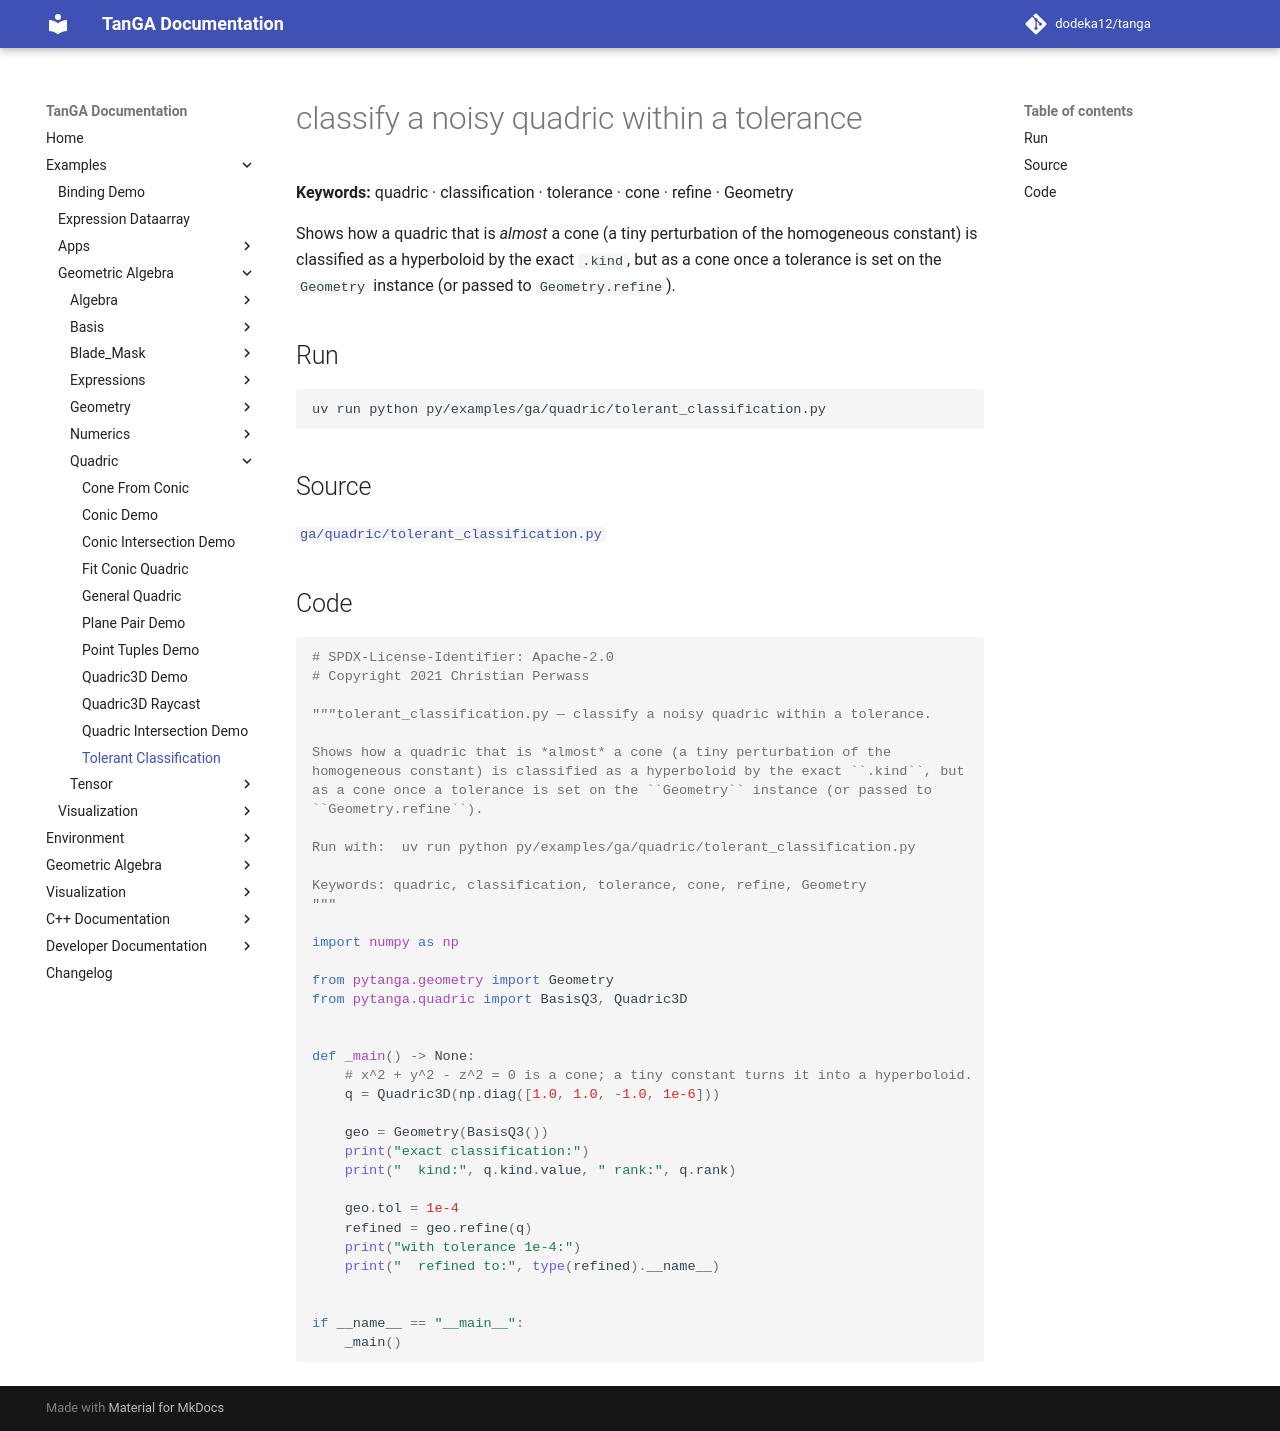

repository: dodeka12/tanga · page: v2.27.0-rc4/py/examples/ga/quadric/tolerant_classification/index.html · generator: mkdocs

# classify a noisy quadric within a tolerance

**Keywords:** quadric · classification · tolerance · cone · refine · Geometry

Shows how a quadric that is *almost* a cone (a tiny perturbation of the
homogeneous constant) is classified as a hyperboloid by the exact `.kind`, but
as a cone once a tolerance is set on the `Geometry` instance (or passed to
`Geometry.refine`).

## Run

```bash
uv run python py/examples/ga/quadric/tolerant_classification.py
```

## Source

[`ga/quadric/tolerant_classification.py`](https://github.com/dodeka12/tanga/blob/main/py/examples/ga/quadric/tolerant_classification.py)

## Code

````python
# SPDX-License-Identifier: Apache-2.0
# Copyright 2021 Christian Perwass

"""tolerant_classification.py — classify a noisy quadric within a tolerance.

Shows how a quadric that is *almost* a cone (a tiny perturbation of the
homogeneous constant) is classified as a hyperboloid by the exact ``.kind``, but
as a cone once a tolerance is set on the ``Geometry`` instance (or passed to
``Geometry.refine``).

Run with:  uv run python py/examples/ga/quadric/tolerant_classification.py

Keywords: quadric, classification, tolerance, cone, refine, Geometry
"""

import numpy as np

from pytanga.geometry import Geometry
from pytanga.quadric import BasisQ3, Quadric3D


def _main() -> None:
    # x^2 + y^2 - z^2 = 0 is a cone; a tiny constant turns it into a hyperboloid.
    q = Quadric3D(np.diag([1.0, 1.0, -1.0, 1e-6]))

    geo = Geometry(BasisQ3())
    print("exact classification:")
    print("  kind:", q.kind.value, " rank:", q.rank)

    geo.tol = 1e-4
    refined = geo.refine(q)
    print("with tolerance 1e-4:")
    print("  refined to:", type(refined).__name__)


if __name__ == "__main__":
    _main()
````
